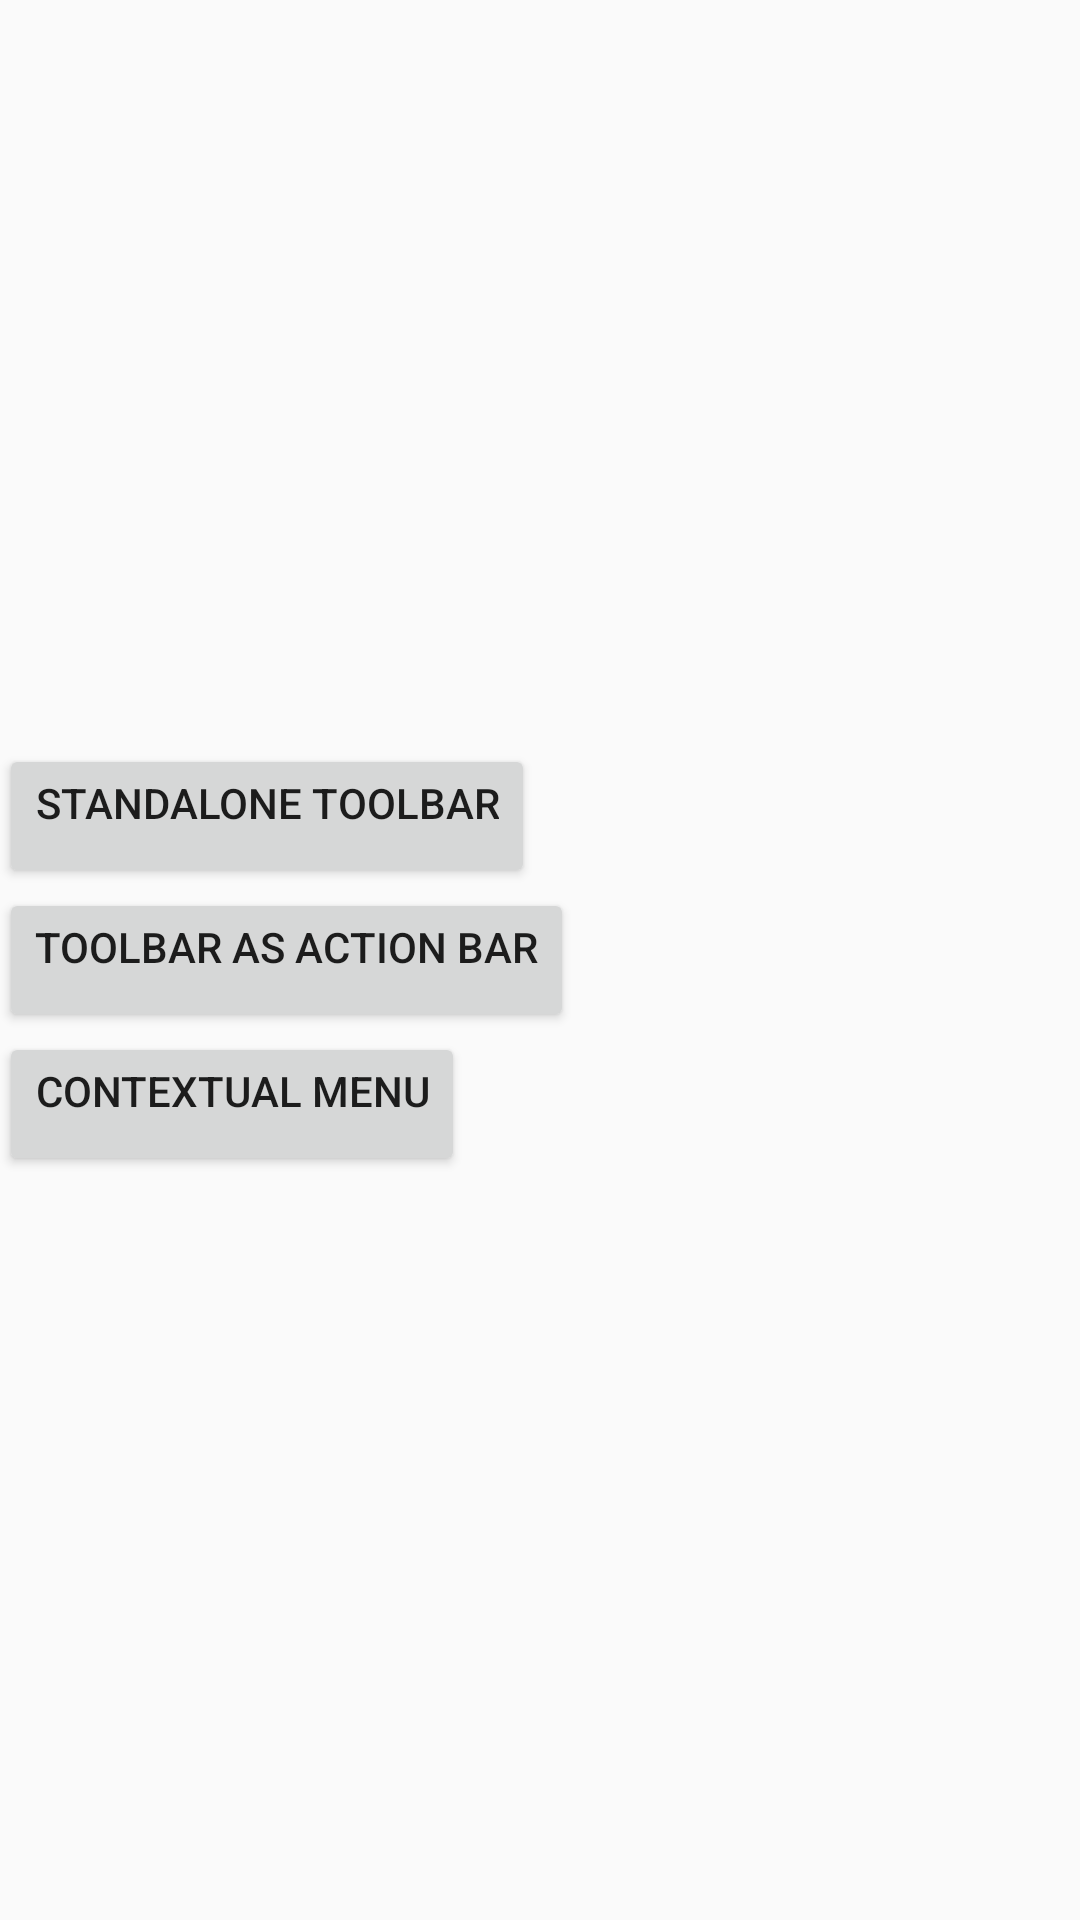

Here is an Android app screen rendered from its layout file. Give the layout XML and the strings, colors and styles it references.
<!-- AndroidManifest.xml: application theme AppMaterialTheme -->
<!-- res/layout/activity_main.xml -->
<?xml version="1.0" encoding="utf-8"?>
<RelativeLayout xmlns:android="http://schemas.android.com/apk/res/android"
    xmlns:app="http://schemas.android.com/apk/res-auto"
    xmlns:tools="http://schemas.android.com/tools"
    android:layout_width="match_parent"
    android:layout_height="match_parent"
    android:paddingBottom="@dimen/activity_vertical_margin"
    android:paddingLeft="@dimen/activity_horizontal_margin"
    android:paddingRight="@dimen/activity_horizontal_margin"
    android:paddingTop="@dimen/activity_vertical_margin"
    tools:context="com.example.swikriti.fristmaterialdesign.MainActivity">
    <LinearLayout
        android:layout_width="match_parent"
        android:layout_height="wrap_content"
        android:layout_centerInParent="true"
        android:orientation="vertical"
        android:id="@+id/linearLayout">

<Button
    android:id="@+id/standaloneToolbar"
    android:layout_width="wrap_content"
    android:layout_height="wrap_content"
    android:gravity="center_horizontal"
    android:paddingBottom="@dimen/activity_vertical_margin"
    android:paddingLeft="@dimen/activity_horizontal_margin"
    android:paddingRight="@dimen/activity_horizontal_margin"
    android:paddingTop="@dimen/activity_vertical_margin"
    android:text="Standalone Toolbar"
    android:onClick="showStandaloneToolbar"/>
    <Button
        android:text="Toolbar As Action Bar"
        android:id="@+id/toolbarAsActionBar"
        android:layout_width="wrap_content"
        android:layout_height="wrap_content"
        android:gravity="center_horizontal"
        android:onClick="showToolbarAsActionbar"/>
    <Button
        android:id="@+id/contextualMenu"
        android:layout_width="wrap_content"
        android:layout_height="wrap_content"
        android:gravity="center_horizontal"
        android:text="Contextual Menu"
        android:onClick="showContextualMenu"/>
    </LinearLayout>


</RelativeLayout>
<!-- resources referenced by this layout -->
<resources>
  <style name="AppMaterialTheme" parent="SuperMaterialTheme">
          
      </style>
  <style name="SuperMaterialTheme" parent="Theme.AppCompat.Light.NoActionBar">
          
          <item name="colorPrimary">@color/colorPrimary</item>
          <item name="colorPrimaryDark">@color/colorPrimaryDark</item>
          <item name="colorAccent">@color/colorAccent</item>
          <item name="colorControlHighlight">@color/colorAccent</item>
          <item name="windowActionModeOverlay">true</item>
          <item name="actionModeStyle">@style/MyActionMode</item>
      </style>
  <color name="colorPrimary">#3F51B5</color>
  <color name="colorPrimaryDark">#303F9F</color>
  <color name="colorAccent">#FF4081</color>
  <style name="MyActionMode" parent="@style/Widget.AppCompat.ActionMode">
          <item name="background">@color/contextual_background</item>
          <item name="titleTextStyle">@style/MyTextStyle</item>
  
      </style>
  <color name="contextual_background">#5ce2be</color>
  <style name="MyTextStyle" parent="@style/TextAppearance.AppCompat.Widget.ActionBar.Title">
          <item name="android:textColor">@color/contextualText</item>
      </style>
  <color name="contextualText">#e18383</color>
</resources>
